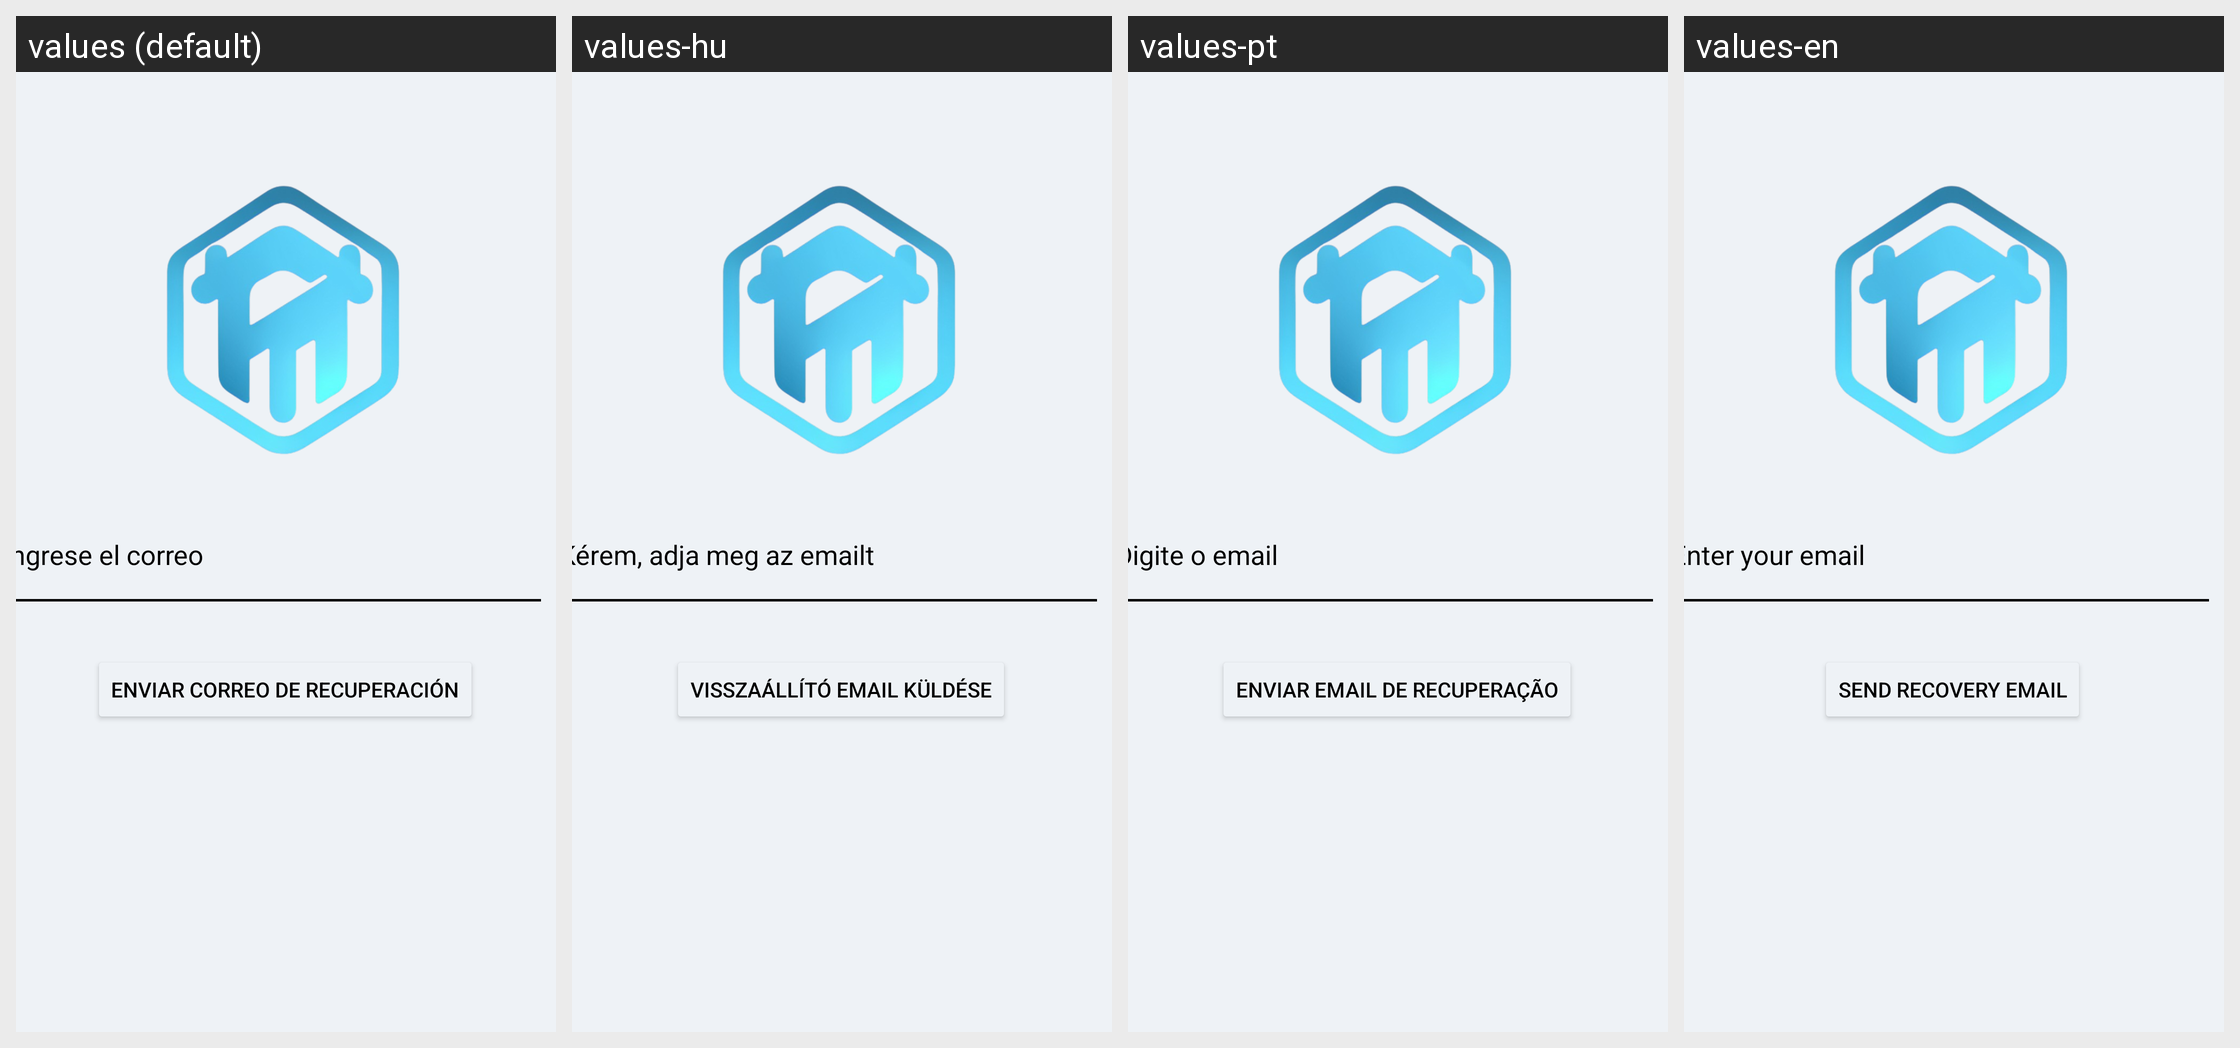

The Android screen above is rendered under several locales of the same app. Produce the string resources it draws, with the default and per-locale values.
Android screen res/layout/activity_recoverpassword.xml rendered under 4 locales, left to right: values (default), values-hu, values-pt, values-en. Device: Nexus 5 (rendered at 1080×1920; each locale shown at half size, 540×960, under a caption strip naming it); theme Theme.IntelliHome.
Strings drawn on this screen, with the default value and each locale's value (text and hints the layout hard-codes, and strings that could not be matched under every locale, appear in the picture but are not listed):

ingrecorreoActivityRecoverPass
  values: Ingrese el correo
  values-hu: Kérem, adja meg az emailt
  values-pt: Digite o email
  values-en: Enter your email

envcorreoActivityRecoverPass
  values: Enviar correo de recuperación
  values-hu: Visszaállító email küldése
  values-pt: Enviar email de recuperação
  values-en: Send recovery email
